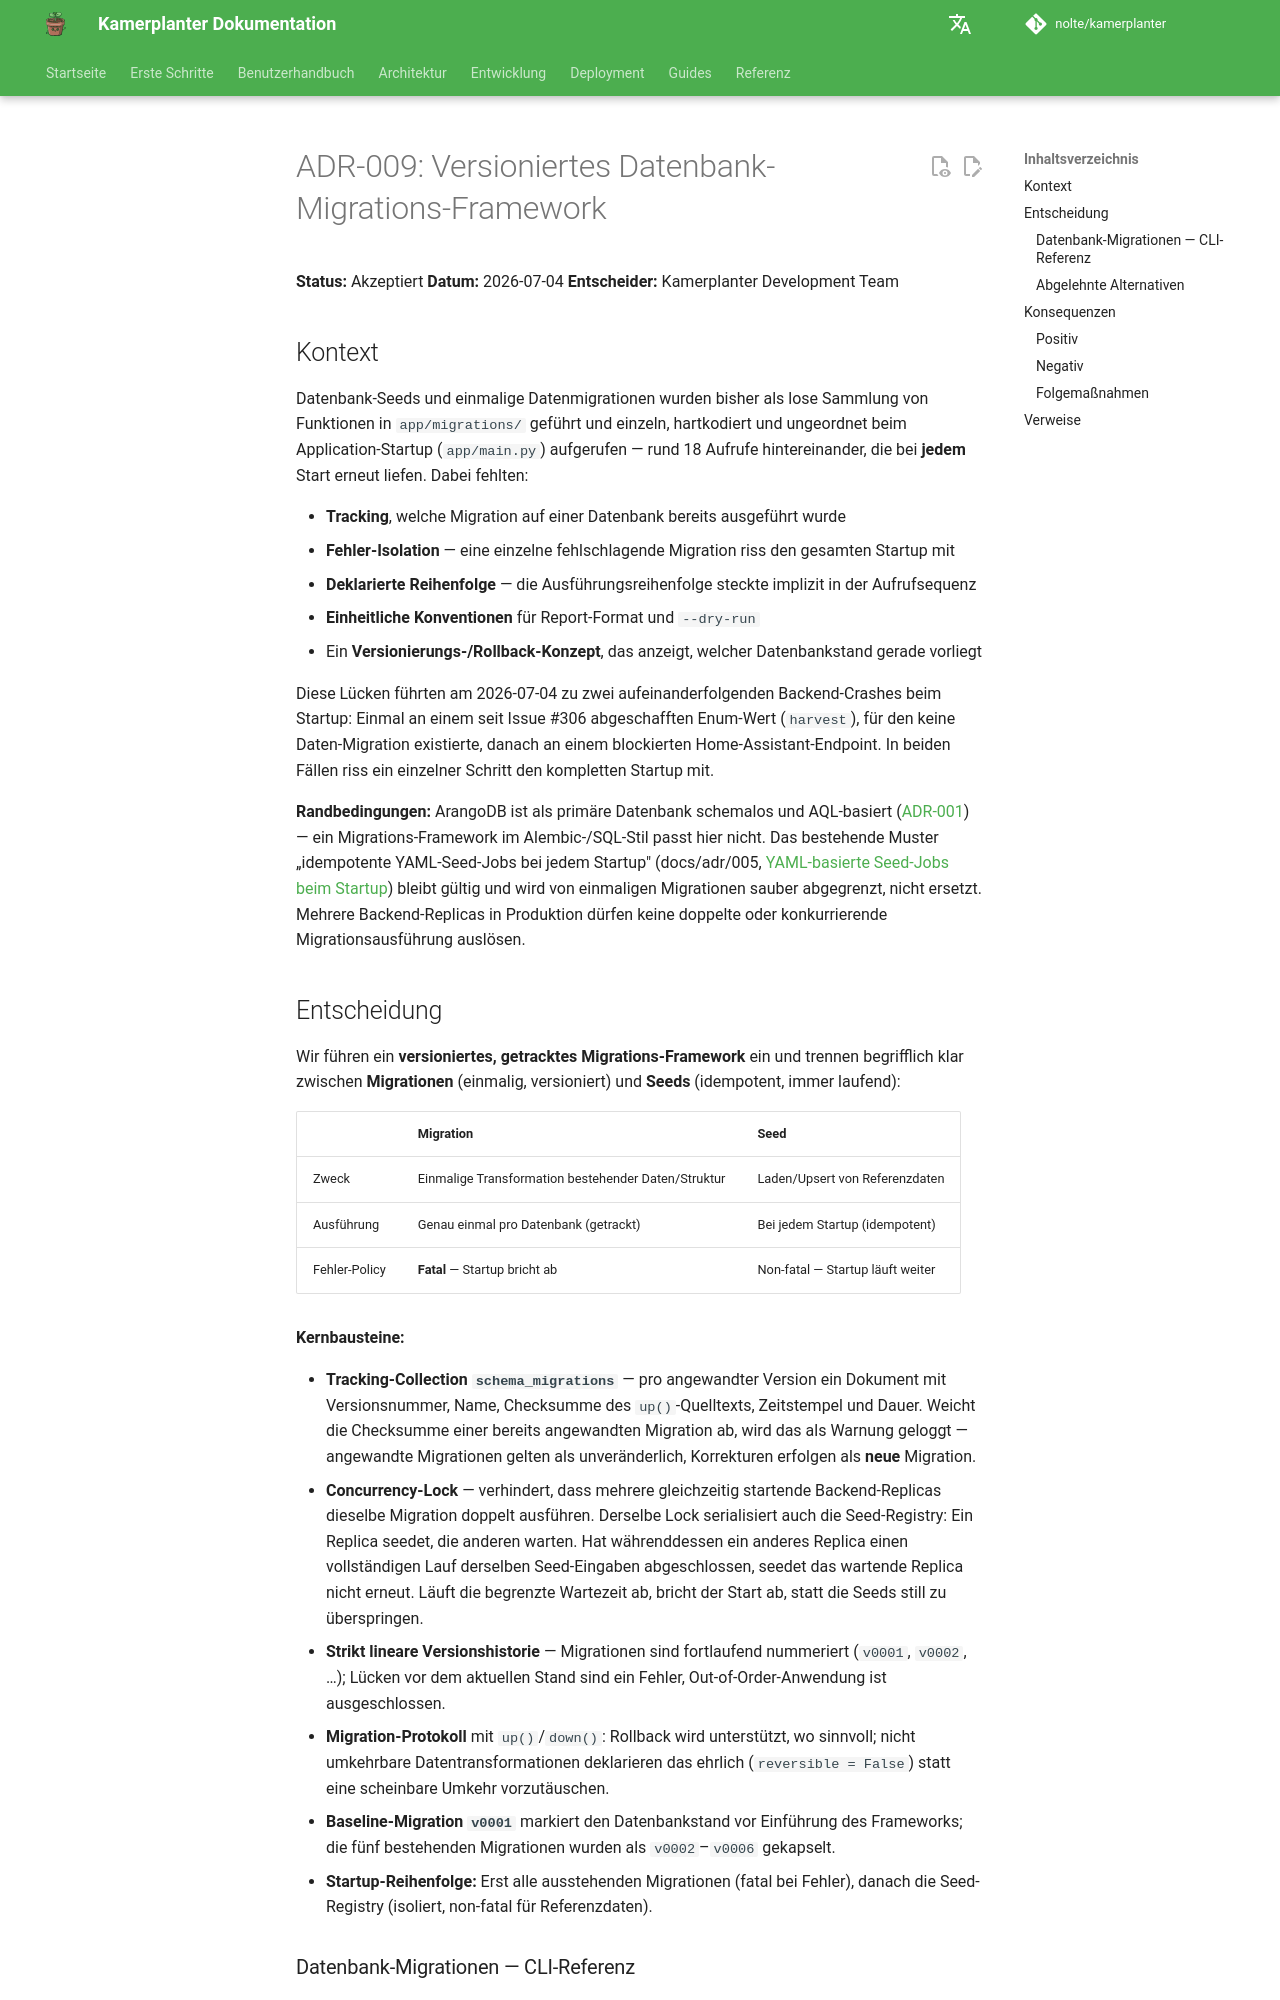

repository: nolte/kamerplanter · page: adr/009-versioned-migration-framework/index.html · generator: mkdocs

# ADR-009: Versioniertes Datenbank-Migrations-Framework

**Status:** Akzeptiert
**Datum:** 2026-07-04
**Entscheider:** Kamerplanter Development Team

## Kontext

Datenbank-Seeds und einmalige Datenmigrationen wurden bisher als lose Sammlung von Funktionen in `app/migrations/` geführt und einzeln, hartkodiert und ungeordnet beim Application-Startup (`app/main.py`) aufgerufen — rund 18 Aufrufe hintereinander, die bei **jedem** Start erneut liefen. Dabei fehlten:

- **Tracking**, welche Migration auf einer Datenbank bereits ausgeführt wurde
- **Fehler-Isolation** — eine einzelne fehlschlagende Migration riss den gesamten Startup mit
- **Deklarierte Reihenfolge** — die Ausführungsreihenfolge steckte implizit in der Aufrufsequenz
- **Einheitliche Konventionen** für Report-Format und `--dry-run`
- Ein **Versionierungs-/Rollback-Konzept**, das anzeigt, welcher Datenbankstand gerade vorliegt

Diese Lücken führten am 2026-07-04 zu zwei aufeinanderfolgenden Backend-Crashes beim Startup: Einmal an einem seit Issue #306 abgeschafften Enum-Wert (`harvest`), für den keine Daten-Migration existierte, danach an einem blockierten Home-Assistant-Endpoint. In beiden Fällen riss ein einzelner Schritt den kompletten Startup mit.

**Randbedingungen:** ArangoDB ist als primäre Datenbank schemalos und AQL-basiert ([ADR-001](001-arangodb-multi-model.md)) — ein Migrations-Framework im Alembic-/SQL-Stil passt hier nicht. Das bestehende Muster „idempotente YAML-Seed-Jobs bei jedem Startup" (docs/adr/005, [YAML-basierte Seed-Jobs beim Startup](005-yaml-seed-jobs-startup.md)) bleibt gültig und wird von einmaligen Migrationen sauber abgegrenzt, nicht ersetzt. Mehrere Backend-Replicas in Produktion dürfen keine doppelte oder konkurrierende Migrationsausführung auslösen.
